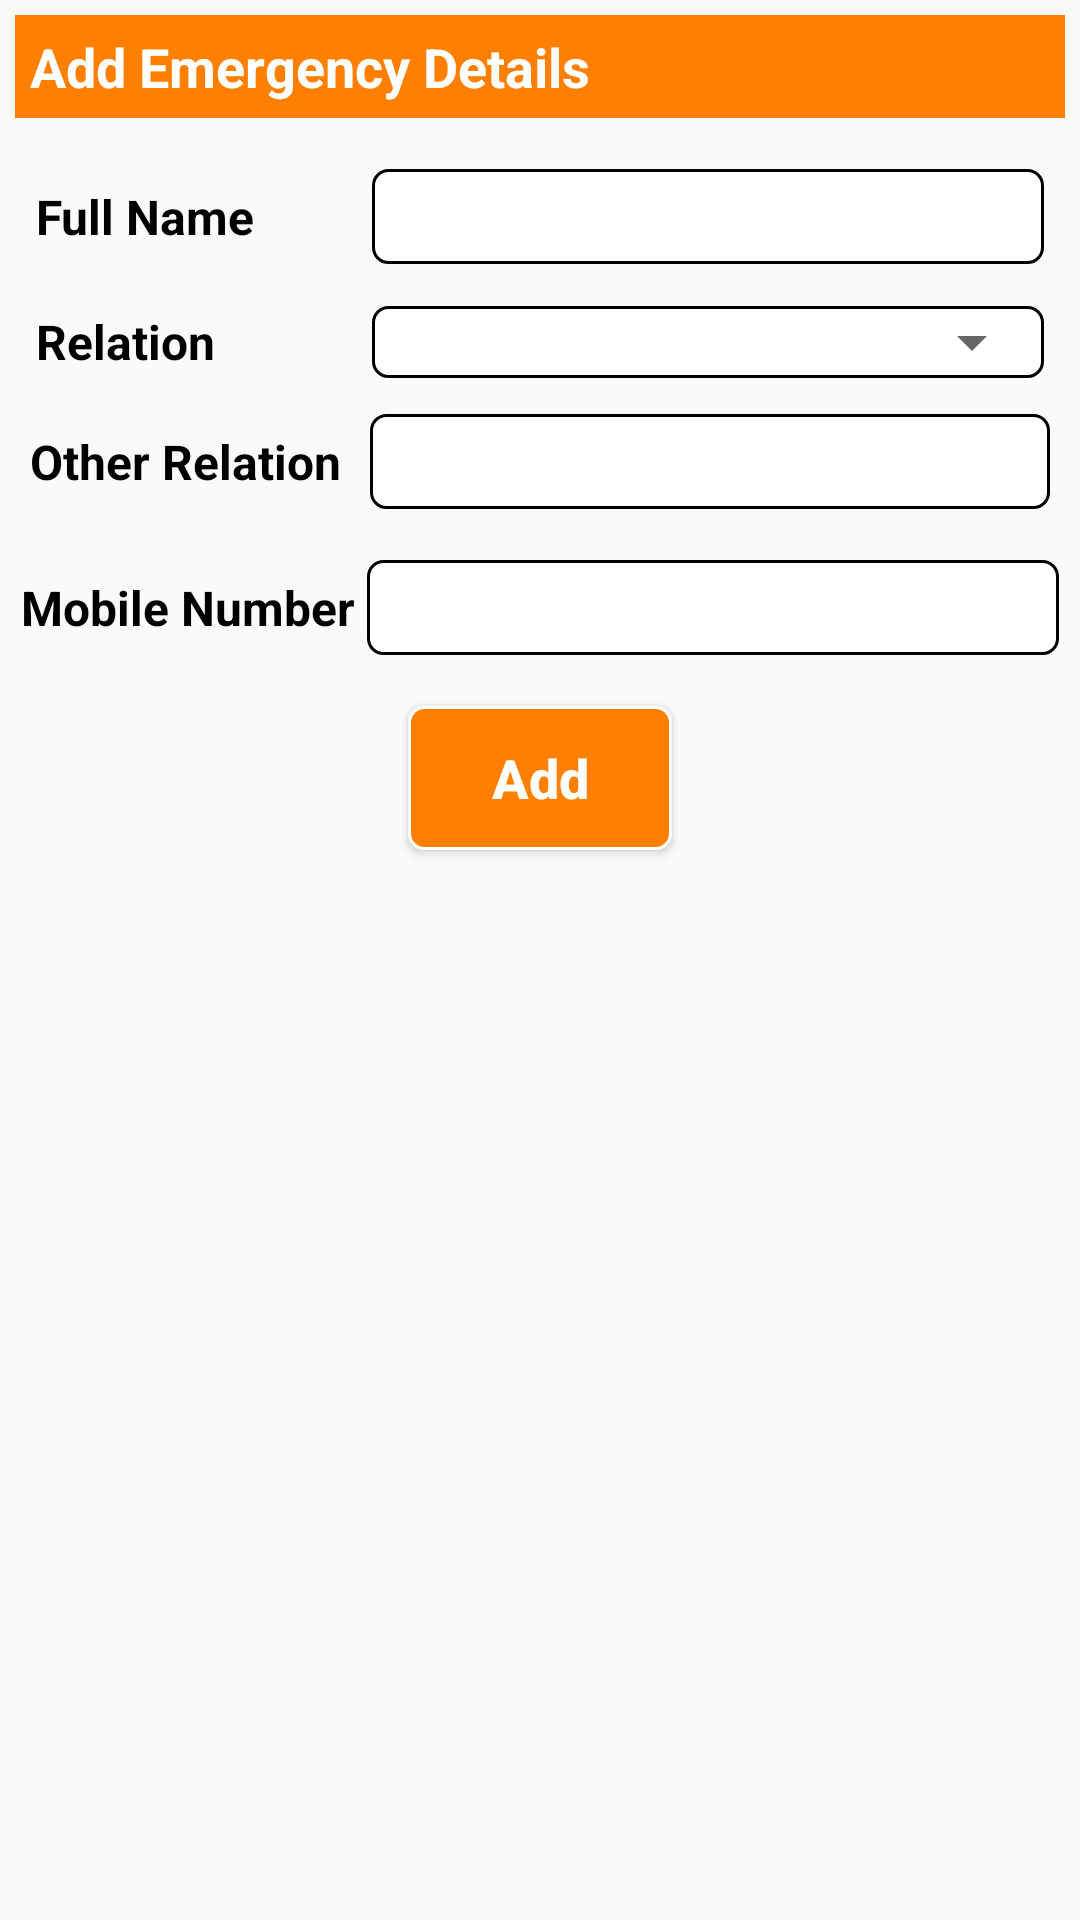

Reconstruct the res/layout file that produces this screen, plus the resources it refers to.
<!-- AndroidManifest.xml: application theme AppTheme -->
<!-- res/layout/add_emergency_details.xml -->
<?xml version="1.0" encoding="utf-8"?>
<LinearLayout xmlns:android="http://schemas.android.com/apk/res/android"
    android:layout_width="match_parent"
    android:layout_height="match_parent"
    android:orientation="vertical">

    <LinearLayout
        android:layout_width="match_parent"
        android:layout_height="wrap_content"
        android:orientation="horizontal"
        android:background="@color/colorPrimary"
        android:layout_margin="5dp"
        android:weightSum="1">

        <TextView
            android:layout_width="wrap_content"
            android:layout_height="wrap_content"
            android:textSize="@dimen/text_size_18"
            android:text="Add Emergency Details"
            android:textStyle="bold"
            android:textColor="@color/white"
            android:padding="5dp"
            android:layout_weight="1"/>

        <ImageButton
            android:id="@+id/close"
            android:layout_width="wrap_content"
            android:layout_height="wrap_content"
            android:src="@drawable/ic_close_white_24dp"
            android:background="@color/colorPrimary"
            android:padding="5dp"/>

    </LinearLayout>

    <TextView
        android:id="@+id/errorMessage"
        android:layout_width="match_parent"
        android:layout_height="wrap_content"
        android:layout_marginLeft="5dp"
        android:text="Please fill all required fields"
        android:padding="5dp"
        android:textColor="@color/red"
        android:visibility="gone"/>

    <LinearLayout
        android:layout_width="match_parent"
        android:layout_height="wrap_content"
        android:layout_margin="5dp"
        android:orientation="vertical">

        <LinearLayout
            android:layout_width="match_parent"
            android:layout_height="wrap_content"
            android:layout_margin="2dp"
            android:padding="5dp"
            android:orientation="horizontal"
            android:weightSum="3">

            <TextView
                android:layout_width="match_parent"
                android:layout_height="wrap_content"
                android:layout_weight="2"
                android:text="Full Name"
                android:textColor="@color/black"
                android:textSize="@dimen/text_size_16"
                android:textStyle="bold"
                android:gravity="center|left"/>

            <EditText
                android:id="@+id/emergencyName"
                android:layout_width="match_parent"
                android:layout_height="wrap_content"
                android:layout_weight="1"
                android:textColor="@color/black"
                android:textSize="@dimen/text_size_16"
                android:background="@drawable/white_background_with_black_border"
                android:padding="5dp"/>

        </LinearLayout>

        <LinearLayout
            android:layout_width="match_parent"
            android:layout_height="wrap_content"
            android:layout_margin="2dp"
            android:padding="5dp"
            android:orientation="horizontal"
            android:weightSum="3">

            <TextView
                android:id="@+id/textView2"
                android:layout_width="match_parent"
                android:layout_height="match_parent"
                android:layout_weight="2"
                android:gravity="center|left"
                android:text="Relation"
                android:textColor="@color/black"
                android:textSize="@dimen/text_size_16"
                android:textStyle="bold"/>

            <LinearLayout
                android:layout_width="match_parent"
                android:layout_height="wrap_content"
                android:layout_weight="1"
                android:background="@drawable/white_background_with_black_border">

                <Spinner
                    android:id="@+id/relation"
                    android:layout_width="match_parent"
                    android:layout_height="wrap_content"
                    android:textSize="@dimen/text_size_14"/>
            </LinearLayout>

        </LinearLayout>

        <LinearLayout
            android:id="@+id/otherRelationLayout"
            android:layout_width="match_parent"
            android:layout_height="wrap_content"
            android:padding="5dp"
            android:orientation="horizontal"
            android:weightSum="3">

            <TextView
                android:layout_width="match_parent"
                android:layout_height="wrap_content"
                android:layout_weight="2"
                android:text="Other Relation"
                android:textColor="@color/black"
                android:textSize="@dimen/text_size_16"
                android:textStyle="bold"
                android:gravity="center|left"/>

            <EditText
                android:id="@+id/otherRelation"
                android:layout_width="match_parent"
                android:layout_height="wrap_content"
                android:layout_weight="1"
                android:textColor="@color/black"
                android:textSize="@dimen/text_size_16"
                android:background="@drawable/white_background_with_black_border"
                android:padding="5dp"/>

        </LinearLayout>

    </LinearLayout>

    <LinearLayout
        android:layout_width="match_parent"
        android:layout_height="wrap_content"
        android:layout_margin="2dp"
        android:padding="5dp"
        android:orientation="horizontal"
        android:weightSum="3">

        <TextView
            android:layout_width="match_parent"
            android:layout_height="wrap_content"
            android:layout_weight="2"
            android:text="Mobile Number"
            android:textColor="@color/black"
            android:textSize="@dimen/text_size_16"
            android:textStyle="bold"
            android:gravity="center|left"/>

        <EditText
            android:id="@+id/number"
            android:layout_width="match_parent"
            android:layout_height="wrap_content"
            android:layout_weight="1"
            android:textColor="@color/black"
            android:textSize="@dimen/text_size_16"
            android:background="@drawable/white_background_with_black_border"
            android:padding="5dp"/>

    </LinearLayout>


    <Button
        android:id="@+id/addEmergencyContact"
        android:layout_width="wrap_content"
        android:layout_height="wrap_content"
        android:text="Add"
        android:textColor="@color/white"
        android:textStyle="bold"
        android:textAllCaps="false"
        android:layout_margin="10dp"
        android:textSize="@dimen/text_size_18"
        android:background="@drawable/button_border"
        android:layout_gravity="center"/>

</LinearLayout>
<!-- resources referenced by this layout -->
<resources>
  <color name="black">#000000</color>
  <color name="colorPrimary">#ff8000</color>
  <color name="red">#9c0205</color>
  <color name="white">#FFFFFF</color>
  <dimen name="text_size_14">14dp</dimen>
  <dimen name="text_size_16">16dp</dimen>
  <dimen name="text_size_18">18dp</dimen>
  <!-- drawable button_border (drawable) -->
  <?xml version="1.0" encoding="utf-8"?>
  <shape
      xmlns:android="http://schemas.android.com/apk/res/android" android:shape="rectangle">
  
      <corners android:radius="5dp"/>
  
      <stroke android:width="1dp" android:color="#fff"/>
  
      <solid android:color="@color/colorPrimary"/>
  </shape>
  <!-- drawable white_background_with_black_border (drawable) -->
  <?xml version="1.0" encoding="utf-8"?>
  <shape
      xmlns:android="http://schemas.android.com/apk/res/android"
      android:shape="rectangle">
  
      <corners android:radius="5dp"/>
  
      <stroke android:width="1dp" android:color="@color/black"/>
  
      <solid android:color="@color/white"/>
  </shape>
  <style name="AppTheme" parent="Theme.AppCompat.Light.NoActionBar">
          
          <item name="colorPrimary">@color/colorPrimary</item>
          <item name="colorPrimaryDark">@color/colorPrimaryDark</item>
          <item name="colorAccent">@color/colorAccent</item>
      </style>
  <color name="colorPrimaryDark">#ce6904</color>
  <color name="colorAccent">#ff8000</color>
</resources>
